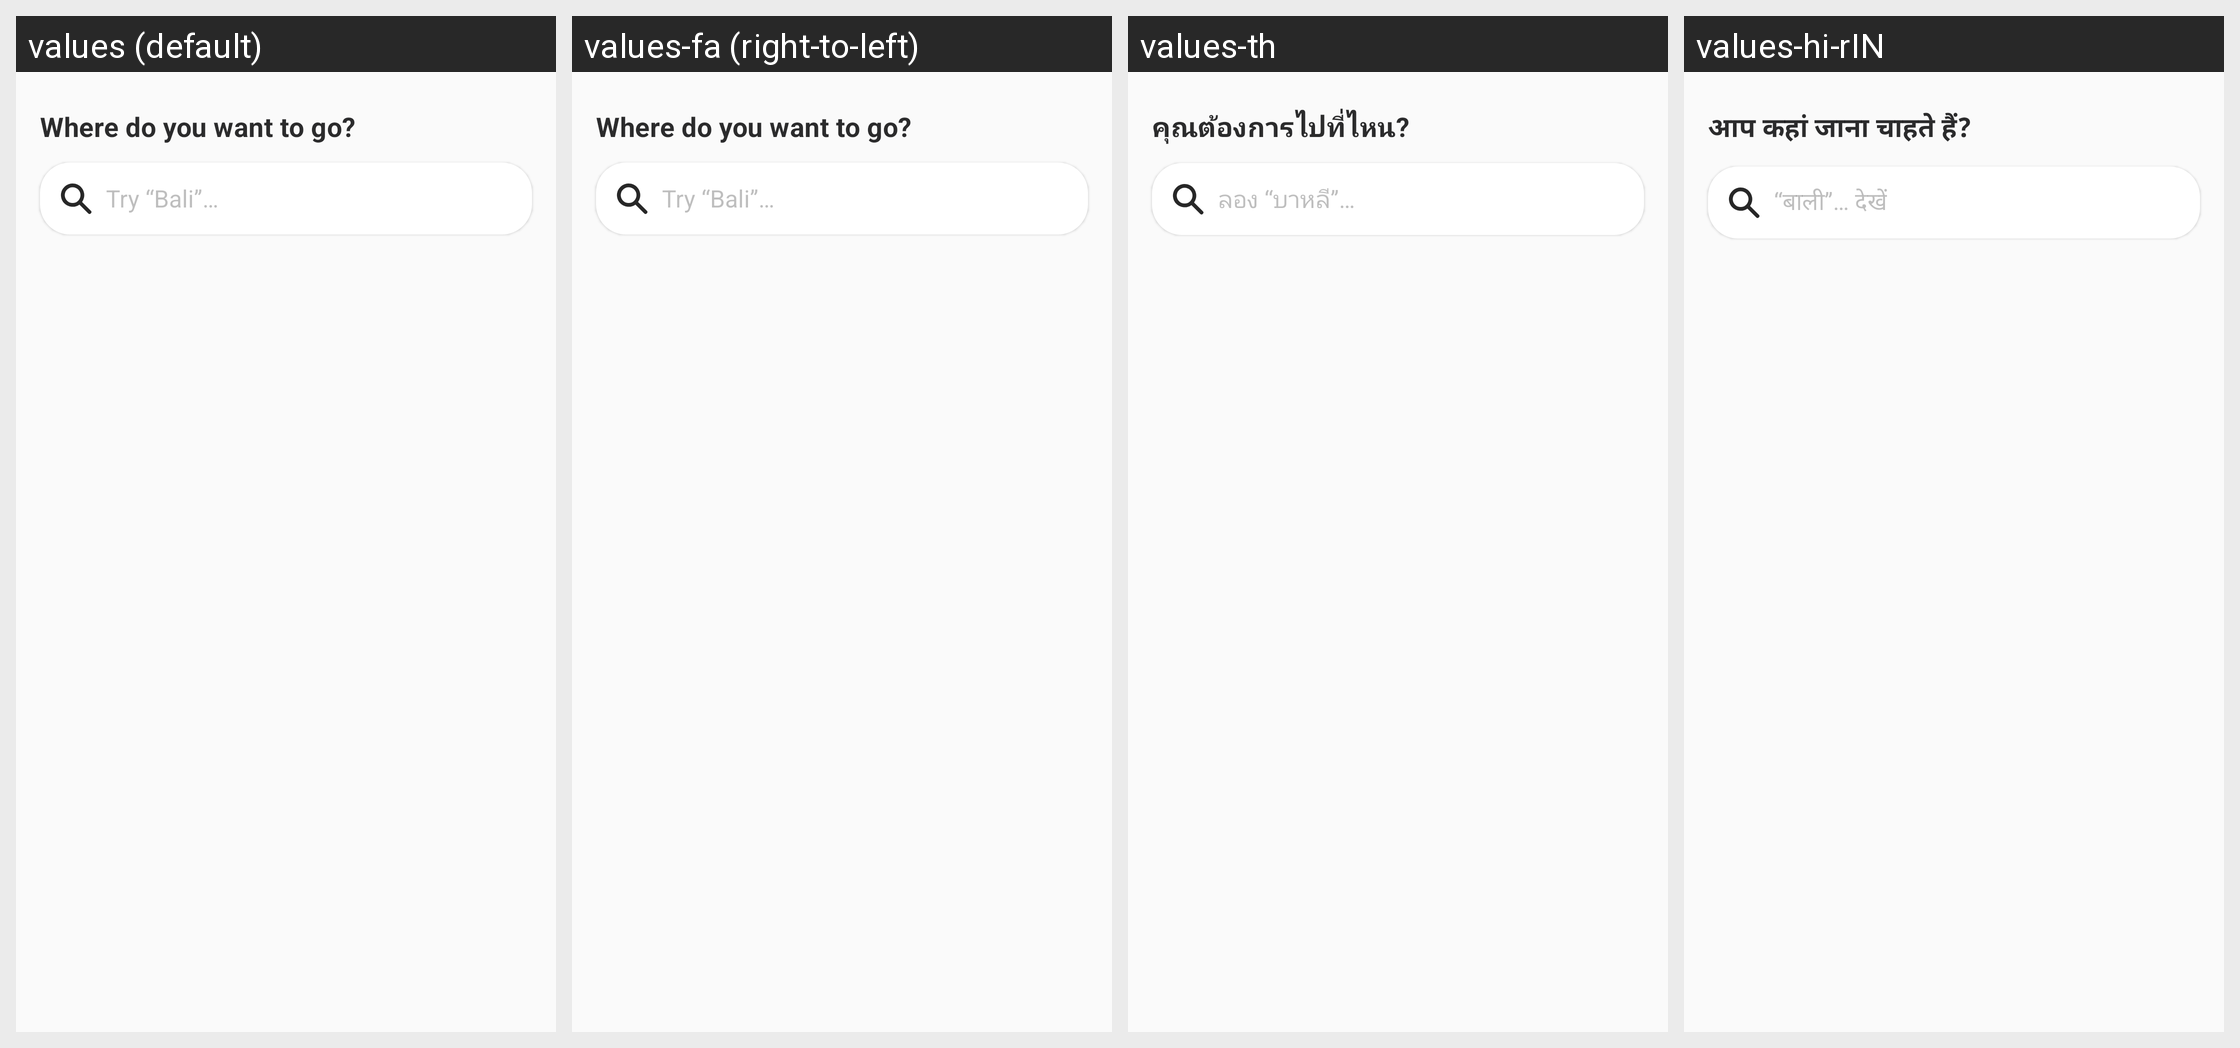

Translations of the strings shown on this Android screen, per locale in the grid:
Android screen res/layout/city_search.xml rendered under 4 locales, left to right: values (default), values-fa (right-to-left), values-th, values-hi-rIN. Device: Nexus 5 (rendered at 1080×1920; each locale shown at half size, 540×960, under a caption strip naming it); theme AppTheme.
Other locales in the repository, not shown: values-ace, values-anp, values-ar, values-az, values-bg, values-bn, values-bn-rBD, values-bn-rIN, values-ca, values-cs, values-cy, values-de, values-dsb, values-el, values-eo, values-es-rAR, values-es-rCL, values-es-rES, values-es-rMX, values-fr, values-fy-rNL, values-ga-rIE, values-gor, values-gu-rIN, values-hsb, values-hu, values-hy-rAM, values-in, values-it, values-iw, values-ja, values-jv, values-kab, values-kk, values-kn, values-ko, values-lo, values-mai, values-ml, values-mr, values-my, values-nb-rNO, values-nl, values-nn-rNO, values-pa-rIN, values-pl, values-pt-rBR, values-ro, values-ru, values-sk, values-sl, values-sq, values-sr, values-su, values-sv-rSE, values-ta, values-te, values-tl, values-tr, values-uk, values-ur, values-vi, values-zh-rCN, values-zh-rTW.
Strings drawn on this screen, with the default value and each locale's value (text and hints the layout hard-codes, and strings that could not be matched under every locale, appear in the picture but are not listed):

travel_find_destination_title
  values: Where do you want to go?
  values-fa: Where do you want to go?  [not translated; the default value is used]
  values-th: คุณต้องการไปที่ไหน?
  values-hi-rIN: आप कहां जाना चाहते हैं?

travel_find_destination_placeholder_1
  values: Try “Bali”…
  values-fa: Try “Bali”…  [not translated; the default value is used]
  values-th: ลอง “บาหลี”…
  values-hi-rIN: “बाली”… देखें
